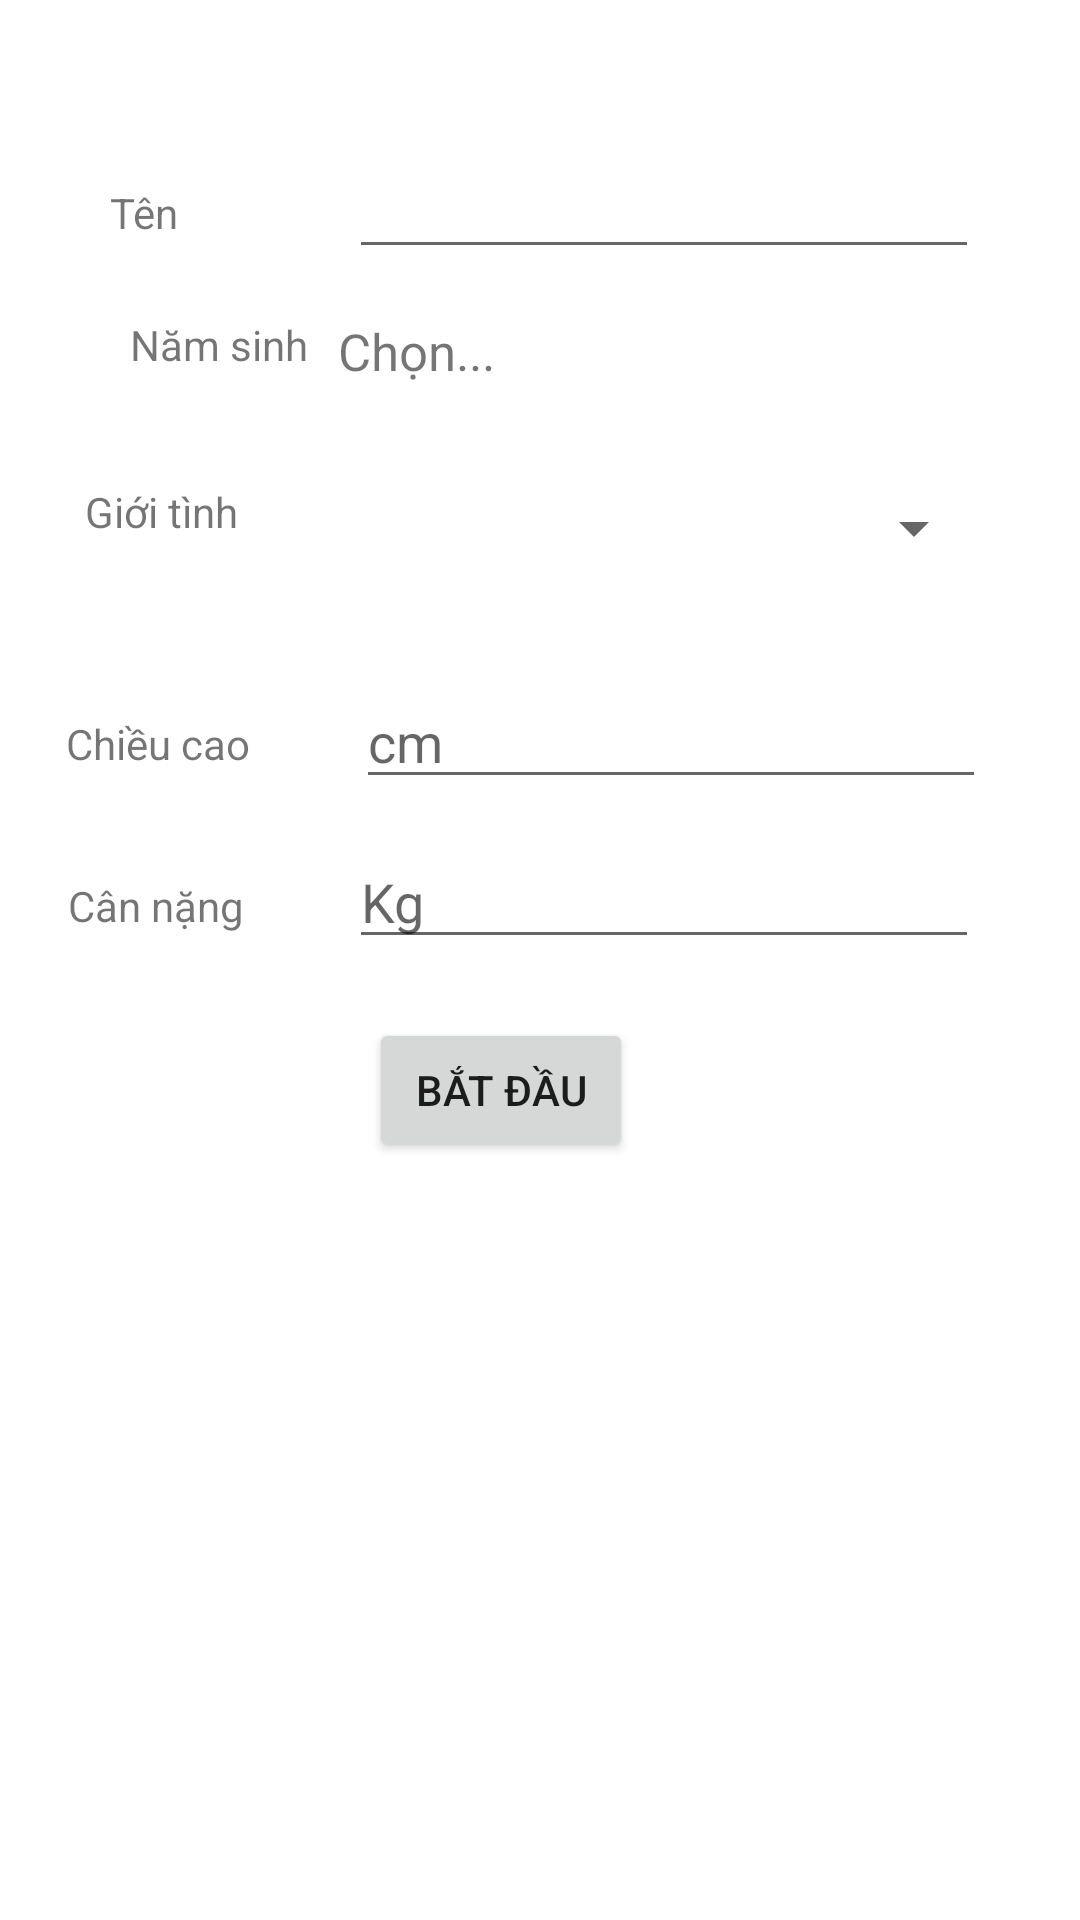

Here is an Android app screen rendered from its layout file. Give the layout XML and the strings, colors and styles it references.
<!-- AndroidManifest.xml: application theme Theme.HealthTracking -->
<!-- res/layout/activity_information.xml -->
<?xml version="1.0" encoding="utf-8"?>
<androidx.constraintlayout.widget.ConstraintLayout xmlns:android="http://schemas.android.com/apk/res/android"
    xmlns:app="http://schemas.android.com/apk/res-auto"
    xmlns:tools="http://schemas.android.com/tools"
    android:layout_width="match_parent"
    android:layout_height="match_parent"
    tools:context=".InformationActivity">

    <EditText
        android:id="@+id/editTextName"
        android:layout_width="wrap_content"
        android:layout_height="wrap_content"
        android:ems="10"
        android:inputType="textPersonName"
        app:layout_constraintBottom_toBottomOf="parent"
        app:layout_constraintEnd_toEndOf="parent"
        app:layout_constraintHorizontal_bias="0.776"
        app:layout_constraintStart_toStartOf="parent"
        app:layout_constraintTop_toTopOf="parent"
        app:layout_constraintVertical_bias="0.081"
        tools:ignore="MissingConstraints,UnknownId" />

    <EditText
        android:id="@+id/editTextWeight"
        android:layout_width="wrap_content"
        android:layout_height="wrap_content"
        android:ems="10"
        android:hint="Kg"
        android:inputType="number"
        app:layout_constraintBottom_toBottomOf="parent"
        app:layout_constraintEnd_toEndOf="parent"
        app:layout_constraintHorizontal_bias="0.776"
        app:layout_constraintStart_toStartOf="parent"
        app:layout_constraintTop_toTopOf="parent"
        app:layout_constraintVertical_bias="0.465" />

    <Spinner
        android:id="@+id/spinnerSex"
        android:layout_width="213dp"
        android:layout_height="45dp"
        android:autofillHints="Gioi tính"
        app:layout_constraintBottom_toBottomOf="parent"
        app:layout_constraintEnd_toEndOf="parent"
        app:layout_constraintHorizontal_bias="0.787"
        app:layout_constraintStart_toStartOf="parent"
        app:layout_constraintTop_toTopOf="parent"
        app:layout_constraintVertical_bias="0.258" />

    <EditText
        android:id="@+id/editTextHeight"
        android:layout_width="wrap_content"
        android:layout_height="wrap_content"
        android:ems="10"
        android:hint="cm"
        android:inputType="number"
        app:layout_constraintBottom_toBottomOf="parent"
        app:layout_constraintEnd_toEndOf="parent"
        app:layout_constraintHorizontal_bias="0.791"
        app:layout_constraintStart_toStartOf="parent"
        app:layout_constraintTop_toTopOf="parent"
        app:layout_constraintVertical_bias="0.376" />

    <Button
        android:id="@+id/buttonStart"
        android:layout_width="wrap_content"
        android:layout_height="wrap_content"
        android:text="Bắt đầu"
        app:layout_constraintBottom_toBottomOf="parent"
        app:layout_constraintEnd_toEndOf="parent"
        app:layout_constraintHorizontal_bias="0.452"
        app:layout_constraintStart_toStartOf="parent"
        app:layout_constraintTop_toTopOf="parent"
        app:layout_constraintVertical_bias="0.573"
        tools:ignore="MissingConstraints" />

    <TextView
        android:id="@+id/textViewCao"
        android:layout_width="wrap_content"
        android:layout_height="wrap_content"
        android:text="Chiều cao"
        app:layout_constraintBottom_toBottomOf="parent"
        app:layout_constraintEnd_toStartOf="@+id/editTextHeight"
        app:layout_constraintHorizontal_bias="0.382"
        app:layout_constraintStart_toStartOf="parent"
        app:layout_constraintTop_toTopOf="parent"
        app:layout_constraintVertical_bias="0.384" />

    <TextView
        android:id="@+id/textViewNang"
        android:layout_width="wrap_content"
        android:layout_height="wrap_content"
        android:text="Cân nặng"
        app:layout_constraintBottom_toBottomOf="parent"
        app:layout_constraintEnd_toStartOf="@+id/editTextWeight"
        app:layout_constraintHorizontal_bias="0.393"
        app:layout_constraintStart_toStartOf="parent"
        app:layout_constraintTop_toTopOf="parent"
        app:layout_constraintVertical_bias="0.471" />

    <TextView
        android:id="@+id/textViewGT"
        android:layout_width="wrap_content"
        android:layout_height="wrap_content"
        android:text="Giới tình"
        app:layout_constraintBottom_toBottomOf="parent"
        app:layout_constraintEnd_toStartOf="@+id/spinnerSex"
        app:layout_constraintHorizontal_bias="0.438"
        app:layout_constraintStart_toStartOf="parent"
        app:layout_constraintTop_toTopOf="parent"
        app:layout_constraintVertical_bias="0.259" />

    <TextView
        android:id="@+id/textViewTen"
        android:layout_width="wrap_content"
        android:layout_height="wrap_content"
        android:text="Tên"
        app:layout_constraintBottom_toBottomOf="parent"
        app:layout_constraintEnd_toStartOf="@+id/editTextName"
        app:layout_constraintHorizontal_bias="0.393"
        app:layout_constraintStart_toStartOf="parent"
        app:layout_constraintTop_toTopOf="parent"
        app:layout_constraintVertical_bias="0.099" />

    <TextView
        android:id="@+id/textViewTuoi"
        android:layout_width="94dp"
        android:layout_height="28dp"
        android:layout_marginStart="44dp"
        android:text="Năm sinh"
        app:layout_constraintBottom_toBottomOf="parent"
        app:layout_constraintEnd_toStartOf="@+id/textViewYear"
        app:layout_constraintHorizontal_bias="0.028"
        app:layout_constraintStart_toStartOf="parent"
        app:layout_constraintTop_toTopOf="parent"
        app:layout_constraintVertical_bias="0.172" />

    <TextView
        android:id="@+id/textViewYear"
        android:layout_width="220dp"
        android:layout_height="40dp"
        android:text="Chọn..."
        android:textSize="17sp"
        app:layout_constraintBottom_toBottomOf="parent"
        app:layout_constraintEnd_toEndOf="parent"
        app:layout_constraintHorizontal_bias="0.804"
        app:layout_constraintStart_toStartOf="parent"
        app:layout_constraintTop_toTopOf="parent"
        app:layout_constraintVertical_bias="0.176" />

</androidx.constraintlayout.widget.ConstraintLayout>
<!-- resources referenced by this layout -->
<resources>
  <style name="Theme.HealthTracking" parent="Theme.MaterialComponents.DayNight.NoActionBar">
          
          <item name="colorPrimary">@color/blue</item>
          <item name="colorPrimaryVariant">@color/purple_700</item>
          <item name="colorOnPrimary">@color/white</item>
          
          <item name="colorSecondary">@color/teal_200</item>
          <item name="colorSecondaryVariant">@color/teal_700</item>
          <item name="colorOnSecondary">@color/black</item>
          
          <item name="android:statusBarColor" tools:targetApi="l">?attr/colorPrimaryVariant</item>
          
      </style>
  <!-- not gathered from this repository: default colours our renderer supplied (Android Studio template values) -->
  <color name="purple_700">#FF3700B3</color>
  <color name="teal_200">#FF03DAC5</color>
  <color name="teal_700">#FF018786</color>
  <color name="black">#FF000000</color>
  <color name="white">#FFFFFFFF</color>
</resources>
